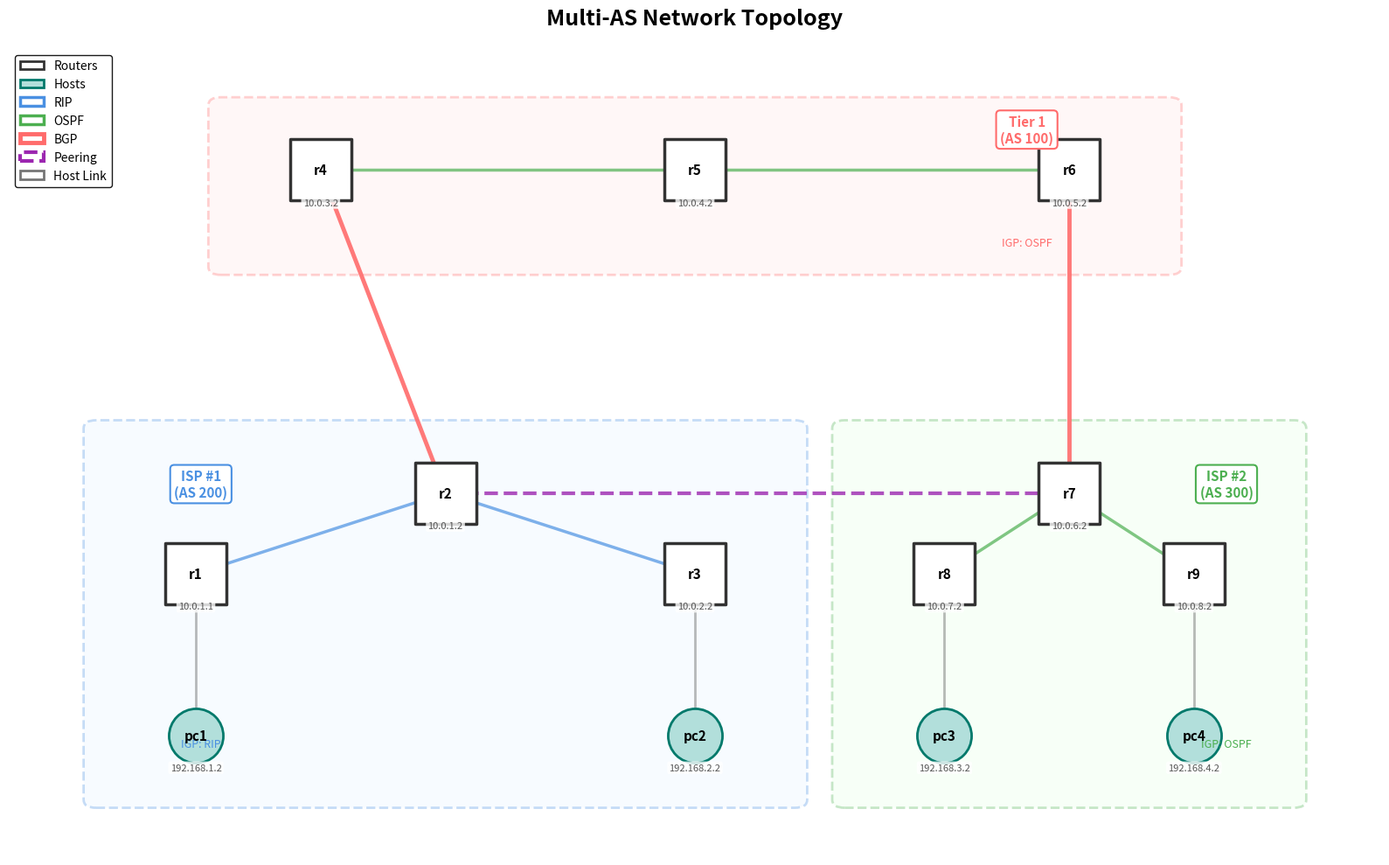

The matplotlib source for this figure:
#!/usr/bin/env python3
"""
Standalone Network Topology Visualizer
Generates a network diagram and saves it to a file (no GUI required)
"""

import matplotlib
matplotlib.use('Agg')  # Use non-interactive backend
import matplotlib.pyplot as plt
import matplotlib.patches as mpatches
import networkx as nx
import sys


def create_topology_visualization(output_file='network_topology.png'):
    """Create and save network topology visualization"""
    
    # Create graph
    G = nx.Graph()
    
    # Define IP addresses for each node (primary management IP)
    node_ips = {
        # Routers - using their router-id or primary interface
        'r1': '10.0.1.1',
        'r2': '10.0.1.2',
        'r3': '10.0.2.2',
        'r4': '10.0.3.2',
        'r5': '10.0.4.2',
        'r6': '10.0.5.2',
        'r7': '10.0.6.2',
        'r8': '10.0.7.2',
        'r9': '10.0.8.2',
        # Hosts
        'pc1': '192.168.1.2',
        'pc2': '192.168.2.2',
        'pc3': '192.168.3.2',
        'pc4': '192.168.4.2'
    }
    
    # Add routers with IP info
    routers = ['r1', 'r2', 'r3', 'r4', 'r5', 'r6', 'r7', 'r8', 'r9']
    for router in routers:
        G.add_node(router, node_type='router', ip=node_ips[router])
    
    # Add hosts with IP info
    hosts = ['pc1', 'pc2', 'pc3', 'pc4']
    for host in hosts:
        G.add_node(host, node_type='host', ip=node_ips[host])
    
    # Add links
    links = [
        {'src': 'r1', 'dst': 'r2', 'type': 'RIP'},
        {'src': 'r2', 'dst': 'r3', 'type': 'RIP'},
        {'src': 'r2', 'dst': 'r4', 'type': 'BGP'},
        {'src': 'r4', 'dst': 'r5', 'type': 'OSPF'},
        {'src': 'r5', 'dst': 'r6', 'type': 'OSPF'},
        {'src': 'r6', 'dst': 'r7', 'type': 'BGP'},
        {'src': 'r7', 'dst': 'r8', 'type': 'OSPF'},
        {'src': 'r7', 'dst': 'r9', 'type': 'OSPF'},
        {'src': 'r2', 'dst': 'r7', 'type': 'Peering'},
        {'src': 'pc1', 'dst': 'r1', 'type': 'Host'},
        {'src': 'pc2', 'dst': 'r3', 'type': 'Host'},
        {'src': 'pc3', 'dst': 'r8', 'type': 'Host'},
        {'src': 'pc4', 'dst': 'r9', 'type': 'Host'}
    ]
    
    for link in links:
        G.add_edge(link['src'], link['dst'], link_type=link['type'])
    
    # Create figure
    fig, ax = plt.subplots(figsize=(16, 10))
    
    # Define custom positions based on AS topology
    pos = {
        # Tier 1 (AS 100) - Top center
        'r4': (2, 8),
        'r5': (5, 8),
        'r6': (8, 8),
        
        # ISP #1 (AS 200) - Bottom left
        'r1': (1, 3),
        'r2': (3, 4),
        'r3': (5, 3),
        'pc1': (1, 1),
        'pc2': (5, 1),
        
        # ISP #2 (AS 300) - Bottom right
        'r7': (8, 4),
        'r8': (7, 3),
        'r9': (9, 3),
        'pc3': (7, 1),
        'pc4': (9, 1),
    }
    
    # Define AS boundaries for visual grouping
    as_boxes = {
        'Tier 1\n(AS 100)': {
            'xy': (1.2, 6.8),
            'width': 7.6,
            'height': 2.0,
            'color': '#FFE6E6',
            'edge_color': '#FF6B6B',
            'igp': 'OSPF',
            'label_position': 'right'  # Label on right
        },
        'ISP #1\n(AS 200)': {
            'xy': (0.2, 0.2),
            'width': 5.6,
            'height': 4.6,
            'color': '#E6F3FF',
            'edge_color': '#4A90E2',
            'igp': 'RIP',
            'label_position': 'left'  # Label on left
        },
        'ISP #2\n(AS 300)': {
            'xy': (6.2, 0.2),
            'width': 3.6,
            'height': 4.6,
            'color': '#E6FFE6',
            'edge_color': '#4CAF50',
            'igp': 'OSPF',
            'label_position': 'right'  # Label on right
        }
    }
    
    # Draw AS boundary boxes
    for as_name, box_info in as_boxes.items():
        rect = mpatches.FancyBboxPatch(
            box_info['xy'], box_info['width'], box_info['height'],
            boxstyle="round,pad=0.1",
            linewidth=2,
            edgecolor=box_info['edge_color'],
            facecolor=box_info['color'],
            alpha=0.3,
            linestyle='--'
        )
        ax.add_patch(rect)
        
        # Position label based on label_position
        if box_info['label_position'] == 'left':
            label_x = box_info['xy'][0] + box_info['width'] * 0.15
        else:  # right
            label_x = box_info['xy'][0] + box_info['width'] * 0.85
        
        label_y = box_info['xy'][1] + box_info['height'] * 0.85
        ax.text(label_x, label_y, as_name,
               fontsize=11, fontweight='bold',
               color=box_info['edge_color'],
               ha='center', va='center',
               bbox=dict(boxstyle='round,pad=0.3', facecolor='white', 
                       edgecolor=box_info['edge_color'], linewidth=1.5))
        
        # Add IGP label
        igp_y = box_info['xy'][1] + box_info['height'] * 0.15
        ax.text(label_x, igp_y, f"IGP: {box_info['igp']}",
               fontsize=9, style='italic',
               color=box_info['edge_color'],
               ha='center', va='center')
    
    # Draw edges with different colors and styles based on type
    edge_styles = {
        'RIP': {'color': '#4A90E2', 'width': 2.5, 'style': 'solid', 'alpha': 0.7},
        'OSPF': {'color': '#4CAF50', 'width': 2.5, 'style': 'solid', 'alpha': 0.7},
        'BGP': {'color': '#FF6B6B', 'width': 3.5, 'style': 'solid', 'alpha': 0.9},
        'Peering': {'color': '#9C27B0', 'width': 3.0, 'style': 'dashed', 'alpha': 0.8},
        'Host': {'color': '#757575', 'width': 2.0, 'style': 'solid', 'alpha': 0.5}
    }
    
    for link_type, style in edge_styles.items():
        edges = [(u, v) for u, v, d in G.edges(data=True) 
                if d.get('link_type') == link_type]
        if edges:
            nx.draw_networkx_edges(G, pos, edgelist=edges,
                                  edge_color=style['color'],
                                  width=style['width'],
                                  style=style['style'],
                                  alpha=style['alpha'],
                                  ax=ax)
    
    # Draw router nodes
    nx.draw_networkx_nodes(G, pos, nodelist=routers, 
                          node_color='white',
                          edgecolors='#333333',
                          linewidths=2.5,
                          node_size=2500, 
                          node_shape='s',
                          ax=ax)
    
    # Draw host nodes
    nx.draw_networkx_nodes(G, pos, nodelist=hosts,
                          node_color='#B2DFDB',
                          edgecolors='#00796B',
                          linewidths=2,
                          node_size=2000,
                          node_shape='o',
                          ax=ax)
    
    # Draw node labels with names
    nx.draw_networkx_labels(G, pos, font_size=11, font_weight='bold',
                           font_family='sans-serif', ax=ax)
    
    # Draw IP addresses below each node
    ip_labels = {node: node_ips[node] for node in G.nodes()}
    ip_pos = {node: (x, y - 0.35) for node, (x, y) in pos.items()}
    
    for node, (x, y) in ip_pos.items():
        ax.text(x, y, ip_labels[node],
               fontsize=8,
               ha='center', va='top',
               color='#555555',
               bbox=dict(boxstyle='round,pad=0.2', facecolor='white', 
                        edgecolor='none', alpha=0.8))
    
    # Create custom legend
    legend_elements = [
        mpatches.Patch(facecolor='white', edgecolor='#333333', linewidth=2, label='Routers'),
        mpatches.Patch(facecolor='#B2DFDB', edgecolor='#00796B', linewidth=2, label='Hosts'),
        mpatches.Patch(facecolor='none', edgecolor='#4A90E2', linewidth=2.5, label='RIP'),
        mpatches.Patch(facecolor='none', edgecolor='#4CAF50', linewidth=2.5, label='OSPF'),
        mpatches.Patch(facecolor='none', edgecolor='#FF6B6B', linewidth=3.5, label='BGP'),
        mpatches.Patch(facecolor='none', edgecolor='#9C27B0', linewidth=3, 
                      linestyle='--', label='Peering'),
        mpatches.Patch(facecolor='none', edgecolor='#757575', linewidth=2, label='Host Link')
    ]
    
    ax.legend(handles=legend_elements, loc='upper left', fontsize=10,
             framealpha=0.9, edgecolor='black')
    
    ax.set_title("Multi-AS Network Topology", fontsize=18, fontweight='bold', pad=20)
    ax.set_xlim(-0.5, 10.5)
    ax.set_ylim(-0.5, 9.5)
    ax.axis('off')
    
    plt.tight_layout()
    
    # Save to file
    plt.savefig(output_file, dpi=300, bbox_inches='tight', facecolor='white')
    print(f"✅ Network topology saved to: {output_file}")
    
    # Also save as PDF
    pdf_file = output_file.replace('.png', '.pdf')
    plt.savefig(pdf_file, bbox_inches='tight', facecolor='white')
    print(f"✅ Network topology saved to: {pdf_file}")
    
    plt.close()


if __name__ == '__main__':
    output_file = sys.argv[1] if len(sys.argv) > 1 else 'network_topology.png'
    
    try:
        create_topology_visualization(output_file)
    except Exception as e:
        print(f"❌ Error: {e}")
        sys.exit(1)
